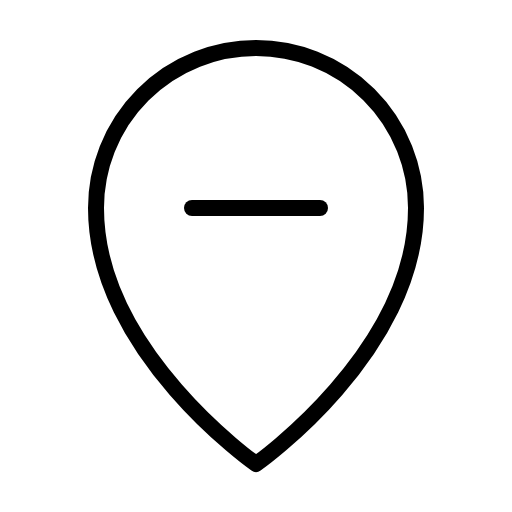
t = 0.00 s
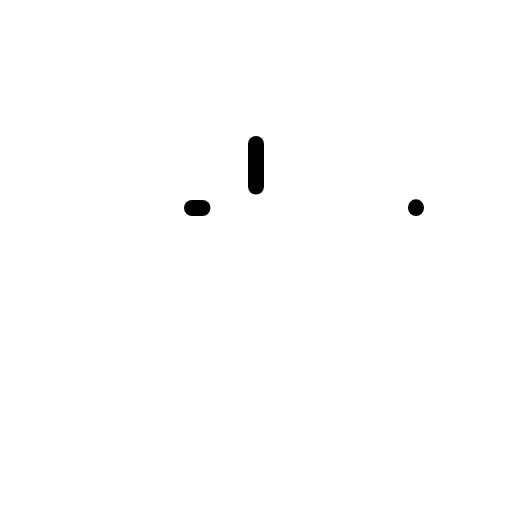
t = 0.60 s
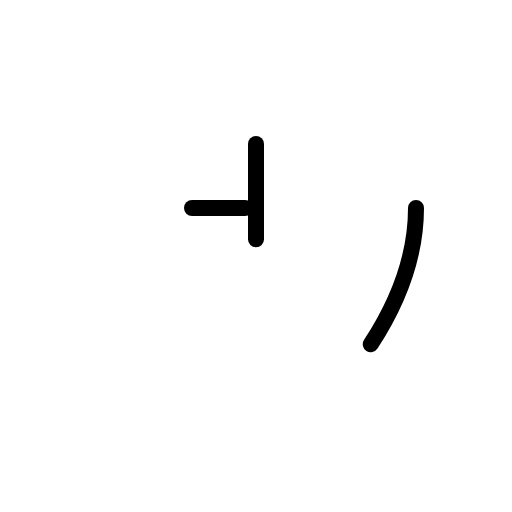
t = 0.98 s
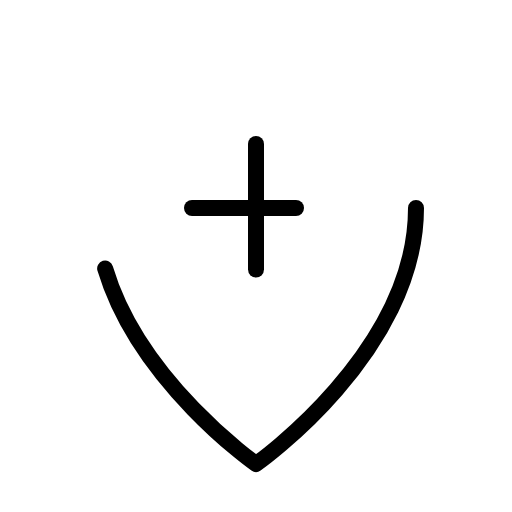
t = 1.35 s
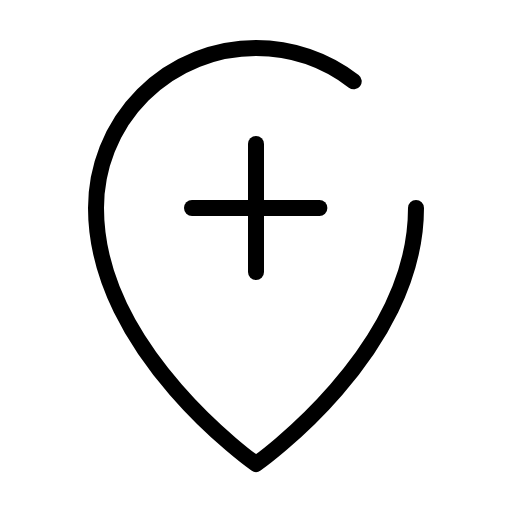
t = 1.73 s
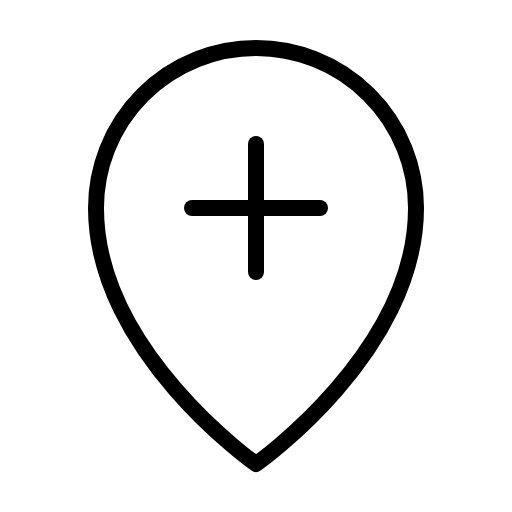
t = 2.10 s

The animated SVG that drew these frames (rendered in a browser with its animation timeline set to each time). Animation: 1 CSS @keyframes rule; one cycle of 2.10 s.

<svg xmlns="http://www.w3.org/2000/svg" viewBox="0 0 256 256">
  <style>
    .draw-line {
      stroke-dasharray: 1;
      stroke-dashoffset: 0;
    }
    svg:hover .draw-line {
      animation: phosphor-draw-in 1.5s ease-in-out forwards;
    }
    @keyframes phosphor-draw-in {
      from { stroke-dashoffset: 1; }
      to { stroke-dashoffset: 0; }
    }
  </style><rect width="256" height="256" fill="none"/><line x1="128" y1="72" x2="128" y2="136" fill="none" stroke="currentColor" stroke-linecap="round" stroke-linejoin="round" stroke-width="8" class="draw-line" pathLength="1" style="animation-delay: 0s"/><line x1="96" y1="104" x2="160" y2="104" fill="none" stroke="currentColor" stroke-linecap="round" stroke-linejoin="round" stroke-width="8" class="draw-line" pathLength="1" style="animation-delay: 0.3s"/><path d="M208,104c0,72-80,128-80,128S48,176,48,104a80,80,0,0,1,160,0Z" fill="none" stroke="currentColor" stroke-linecap="round" stroke-linejoin="round" stroke-width="8" class="draw-line" pathLength="1" style="animation-delay: 0.6s"/></svg>
